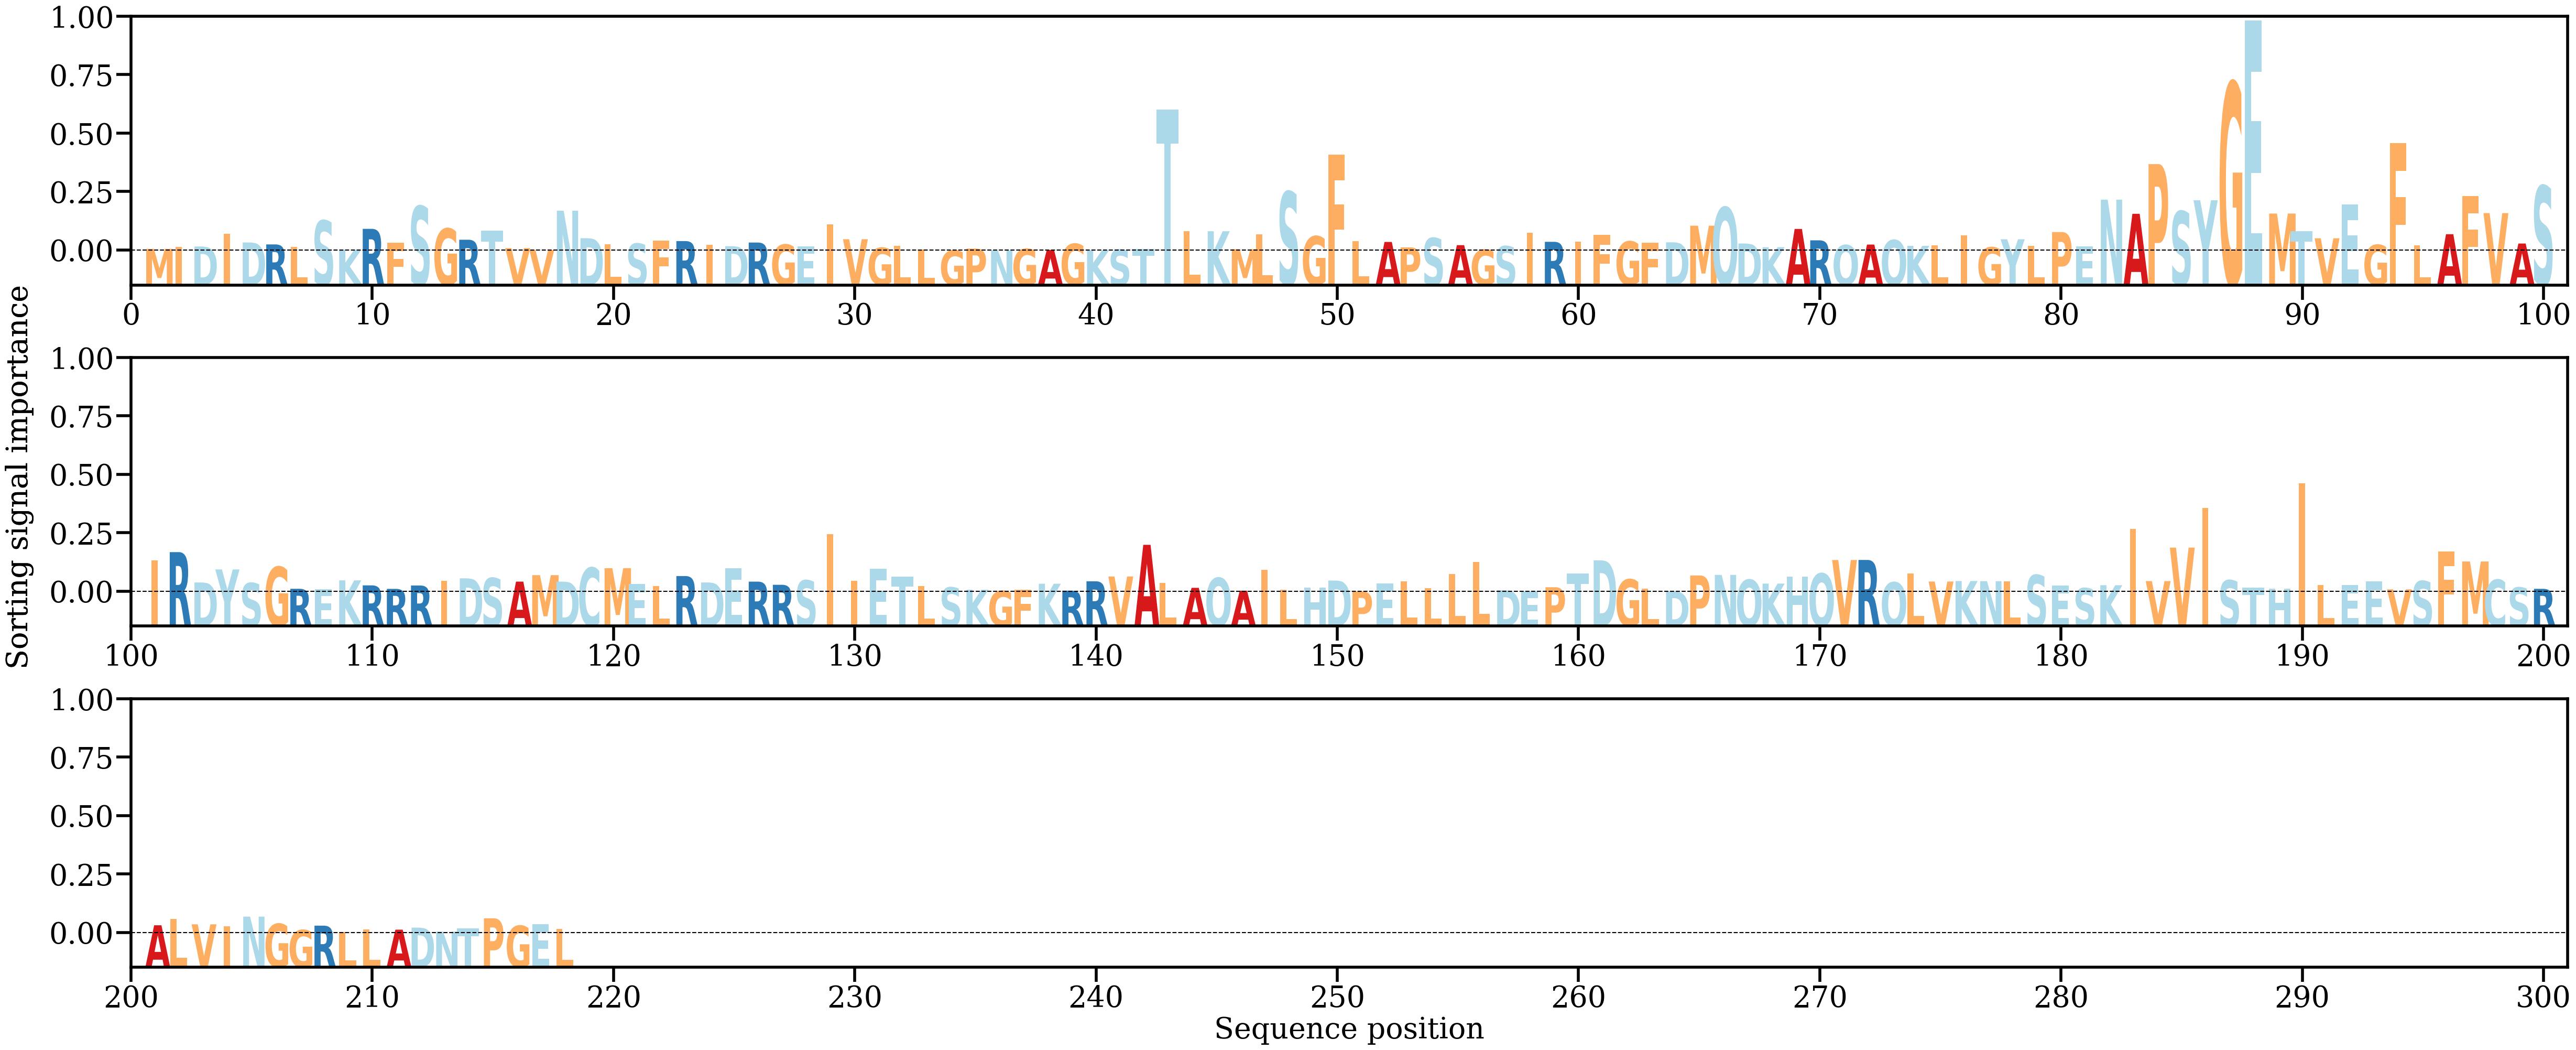

Source data for this figure (header and first rows):
AA, Alpha
M, [0.00047675]
I, [0.00105413]
D, [0.00110739]
I, [0.00442036]
D, [0.00216375]
R, [0.00165009]
L, [0.00100934]
S, [0.00792635]
K, [0.00021506]
R, [0.00574276]
F, [0.00210306]
S, [0.01171951]
G, [0.00581952]
R, [0.00288451]
T, [0.00521686]
V, [0.00067845]
V, [0.00018128]
N, [0.01052723]
D, [0.00328466]
L, [0.00173507]
S, [0.00186498]
F, [0.00265113]
R, [0.00252967]
I, [0.00153407]
D, [0.00118708]
R, [0.00214585]
G, [0.00161015]
E, [0.00117883]
I, [0.00698669]
V, [0.0030222]
G, [0.00076482]
L, [0.00129467]
L, [0.00028064]
G, [7.295067e-05]
P, [0.00055662]
N, [0.00010063]
G, [0.0004715]
A, [0.00019516]
G, [0.00180558]
K, [0.00012594]
S, [0.00026182]
T, [0.00048228]
T, [0.03715052]
L, [0.00511982]
K, [0.00511832]
M, [0.00038574]
L, [0.00428241]
S, [0.01552082]
G, [0.00379438]
F, [0.025218]
L, [0.00251573]
A, [0.00230254]
P, [0.00087822]
S, [0.00333648]
A, [0.00145982]
G, [0.00026531]
S, [0.00118195]
I, [0.00469748]
R, [0.00233313]
I, [0.00237573]
... 158 more rows
